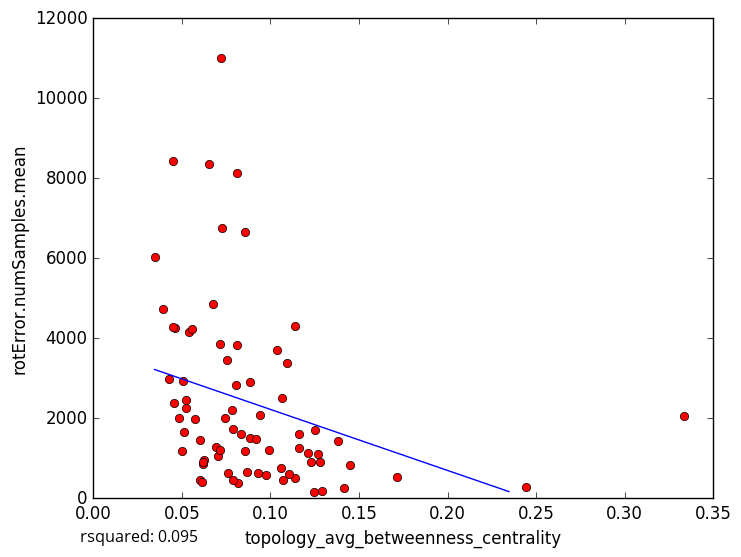

The table this chart was drawn from, first rows:
topology_avg_betweenness_centrality, rotError.numSamples.mean
0.06773, 4854
0.07855, 2208
0.1713, 533.7
0.2444, 281
0.08182, 375.8
0.04301, 2983
0.03963, 4729
0.1066, 2495
0.1269, 1110
0.1414, 244.5
0.1451, 830.8
0.1289, 180.0
0.1071, 450.7
0.06012, 456.1
0.09304, 628.1
0.0625, 955
0.1232, 914
0.3333, 2060
0.04479, 8438
0.08359, 1611
0.03463, 6026
0.04628, 4246
0.04561, 2370
0.07214, 11004
0.07465, 2018
0.08099, 8121
0.05263, 2459
0.08038, 2825
0.1278, 898
0.06186, 845.5
0.06224, 908.2
0.08551, 6648
0.04831, 2005
0.05121, 1650
0.06034, 1444
0.0541, 4167
0.1247, 160.7
0.07021, 1054
0.0787, 1731
0.09902, 1207
0.07265, 6764
0.1141, 4318
0.08847, 1502
0.08588, 1183
0.05558, 4220
0.07132, 3852
0.0939, 2071
0.1039, 3697
0.09167, 1493
0.1094, 3379
0.08672, 655.8
0.07632, 619.8
0.1163, 1611
0.08132, 3842
0.06933, 1279
0.0887, 2907
0.1254, 1698
0.1211, 1120
0.0974, 581.0
0.1137, 510.3
... 18 more rows
